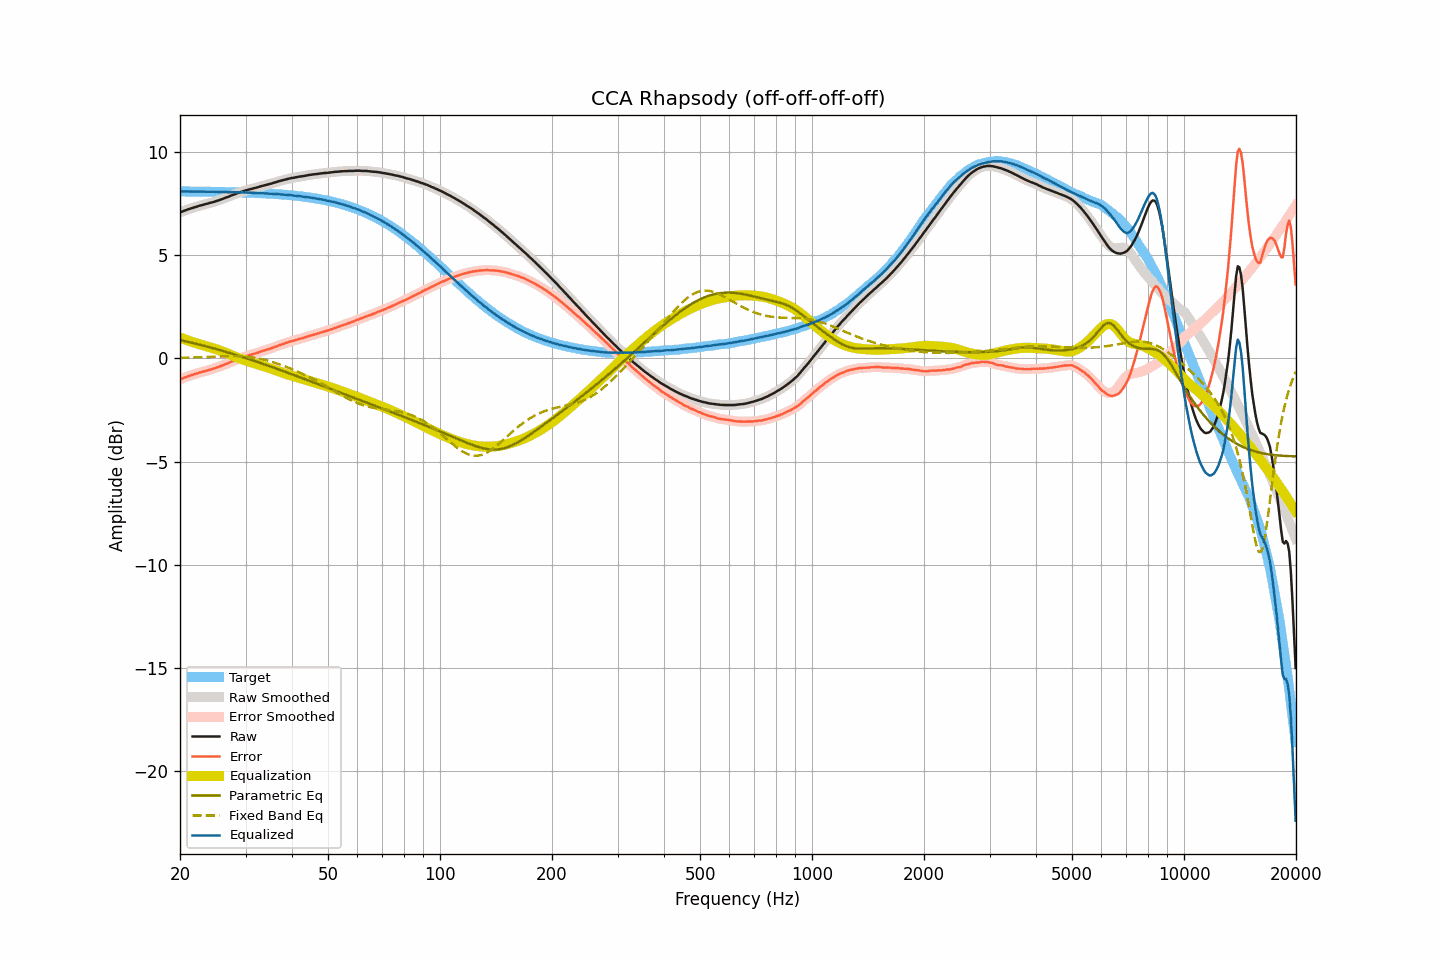

Data behind this chart, as committed beside it:
frequency, raw, smoothed, error, error_smoothed, equalization, parametric_eq, fixed_band_eq, equalized_raw, equalized_smoothed, target
20.00, 7.07, 7.07, -1.02, -1.02, 1.02, 0.89, 0.03, 8.09, 8.09, 8.09
20.20, 7.10, 7.11, -0.99, -0.99, 0.98, 0.87, 0.03, 8.09, 8.09, 8.09
20.40, 7.13, 7.14, -0.95, -0.95, 0.95, 0.86, 0.03, 8.09, 8.09, 8.09
20.61, 7.16, 7.17, -0.93, -0.92, 0.92, 0.84, 0.03, 8.09, 8.09, 8.09
20.81, 7.19, 7.19, -0.89, -0.89, 0.90, 0.82, 0.04, 8.09, 8.09, 8.09
21.02, 7.22, 7.22, -0.86, -0.87, 0.87, 0.80, 0.04, 8.09, 8.09, 8.09
21.23, 7.24, 7.25, -0.84, -0.84, 0.84, 0.79, 0.04, 8.08, 8.09, 8.09
21.44, 7.27, 7.27, -0.81, -0.81, 0.81, 0.77, 0.04, 8.09, 8.09, 8.09
21.66, 7.29, 7.30, -0.79, -0.79, 0.79, 0.75, 0.05, 8.08, 8.08, 8.09
21.87, 7.32, 7.32, -0.76, -0.76, 0.76, 0.73, 0.05, 8.09, 8.08, 8.08
22.09, 7.34, 7.34, -0.74, -0.74, 0.74, 0.71, 0.05, 8.08, 8.08, 8.08
22.31, 7.36, 7.37, -0.72, -0.71, 0.71, 0.69, 0.06, 8.08, 8.08, 8.08
22.54, 7.39, 7.39, -0.69, -0.69, 0.69, 0.67, 0.06, 8.09, 8.08, 8.08
22.76, 7.41, 7.41, -0.67, -0.67, 0.67, 0.65, 0.06, 8.08, 8.08, 8.08
22.99, 7.43, 7.44, -0.65, -0.64, 0.65, 0.63, 0.07, 8.08, 8.08, 8.08
23.22, 7.45, 7.45, -0.62, -0.62, 0.63, 0.61, 0.07, 8.08, 8.08, 8.08
23.45, 7.47, 7.47, -0.60, -0.60, 0.60, 0.59, 0.07, 8.08, 8.08, 8.08
23.69, 7.49, 7.49, -0.58, -0.58, 0.58, 0.57, 0.08, 8.08, 8.08, 8.08
23.92, 7.51, 7.51, -0.56, -0.56, 0.56, 0.55, 0.08, 8.08, 8.07, 8.08
24.16, 7.53, 7.54, -0.54, -0.54, 0.54, 0.53, 0.08, 8.07, 8.07, 8.07
24.40, 7.55, 7.56, -0.52, -0.52, 0.52, 0.51, 0.09, 8.07, 8.07, 8.07
24.65, 7.58, 7.58, -0.49, -0.49, 0.49, 0.49, 0.09, 8.07, 8.07, 8.07
24.89, 7.61, 7.61, -0.47, -0.46, 0.46, 0.47, 0.09, 8.07, 8.07, 8.07
25.14, 7.63, 7.63, -0.43, -0.44, 0.44, 0.44, 0.10, 8.07, 8.07, 8.07
25.39, 7.66, 7.66, -0.41, -0.41, 0.41, 0.42, 0.10, 8.06, 8.07, 8.07
25.65, 7.68, 7.69, -0.38, -0.38, 0.38, 0.40, 0.10, 8.07, 8.07, 8.07
25.91, 7.71, 7.71, -0.35, -0.35, 0.35, 0.38, 0.11, 8.07, 8.06, 8.07
26.16, 7.74, 7.75, -0.32, -0.32, 0.32, 0.35, 0.11, 8.07, 8.07, 8.06
26.43, 7.77, 7.77, -0.29, -0.29, 0.29, 0.33, 0.11, 8.06, 8.06, 8.06
26.69, 7.80, 7.80, -0.26, -0.26, 0.26, 0.31, 0.11, 8.06, 8.06, 8.06
26.96, 7.82, 7.83, -0.23, -0.23, 0.23, 0.28, 0.11, 8.05, 8.06, 8.06
27.23, 7.86, 7.86, -0.19, -0.20, 0.19, 0.26, 0.11, 8.06, 8.05, 8.06
27.50, 7.89, 7.89, -0.16, -0.16, 0.16, 0.24, 0.11, 8.06, 8.05, 8.05
27.77, 7.92, 7.93, -0.13, -0.13, 0.13, 0.21, 0.11, 8.05, 8.05, 8.05
28.05, 7.95, 7.96, -0.10, -0.10, 0.10, 0.19, 0.11, 8.05, 8.05, 8.05
28.33, 7.98, 7.98, -0.06, -0.06, 0.07, 0.17, 0.11, 8.05, 8.05, 8.05
28.62, 8.01, 8.01, -0.03, -0.04, 0.04, 0.14, 0.11, 8.05, 8.05, 8.05
28.90, 8.03, 8.04, -0.01, -0.01, 0.00, 0.12, 0.11, 8.04, 8.04, 8.04
29.19, 8.06, 8.06, 0.02, 0.02, -0.02, 0.09, 0.10, 8.04, 8.04, 8.04
29.48, 8.09, 8.09, 0.06, 0.05, -0.05, 0.07, 0.10, 8.04, 8.04, 8.04
29.78, 8.11, 8.12, 0.08, 0.08, -0.08, 0.04, 0.09, 8.04, 8.04, 8.04
30.08, 8.14, 8.14, 0.11, 0.11, -0.11, 0.02, 0.09, 8.04, 8.04, 8.03
30.38, 8.16, 8.16, 0.13, 0.13, -0.13, -0.01, 0.08, 8.03, 8.03, 8.03
30.68, 8.18, 8.19, 0.16, 0.16, -0.15, -0.03, 0.07, 8.03, 8.03, 8.03
30.99, 8.20, 8.20, 0.18, 0.18, -0.18, -0.06, 0.06, 8.03, 8.03, 8.03
31.30, 8.22, 8.22, 0.20, 0.20, -0.20, -0.09, 0.05, 8.02, 8.02, 8.02
31.61, 8.24, 8.24, 0.22, 0.22, -0.23, -0.11, 0.04, 8.02, 8.02, 8.02
31.93, 8.26, 8.26, 0.25, 0.25, -0.25, -0.14, 0.03, 8.01, 8.01, 8.02
32.24, 8.28, 8.28, 0.27, 0.27, -0.27, -0.16, 0.01, 8.01, 8.01, 8.01
32.57, 8.30, 8.31, 0.29, 0.30, -0.30, -0.19, -0.00, 8.01, 8.01, 8.01
32.89, 8.33, 8.33, 0.33, 0.33, -0.32, -0.22, -0.02, 8.01, 8.01, 8.01
33.22, 8.35, 8.35, 0.35, 0.35, -0.35, -0.25, -0.04, 8.01, 8.01, 8.00
33.55, 8.37, 8.38, 0.38, 0.38, -0.37, -0.27, -0.06, 8.00, 8.00, 8.00
33.89, 8.39, 8.39, 0.40, 0.40, -0.40, -0.30, -0.07, 8.00, 8.00, 7.99
34.23, 8.41, 8.41, 0.42, 0.42, -0.42, -0.33, -0.09, 7.99, 7.99, 7.99
34.57, 8.43, 8.43, 0.45, 0.45, -0.45, -0.35, -0.12, 7.98, 7.98, 7.99
34.92, 8.45, 8.45, 0.47, 0.47, -0.48, -0.38, -0.14, 7.98, 7.98, 7.98
35.27, 8.47, 8.48, 0.50, 0.50, -0.50, -0.41, -0.16, 7.97, 7.97, 7.98
35.62, 8.50, 8.50, 0.53, 0.53, -0.53, -0.44, -0.19, 7.97, 7.97, 7.97
35.97, 8.52, 8.52, 0.56, 0.56, -0.56, -0.46, -0.21, 7.97, 7.97, 7.97
... 635 more rows
